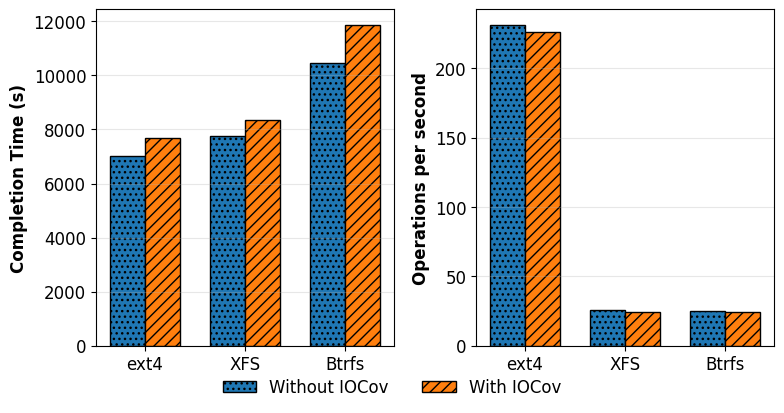

Python code for this plot:
#!/usr/bin/env python3

import matplotlib.pyplot as plt
import numpy as np

import matplotlib
matplotlib.rcParams['pdf.fonttype'] = 42
matplotlib.rcParams['ps.fonttype'] = 42

# plt.rcParams["font.family"] = "Times New Roman"
# Global font settings
plt.rcParams.update({'font.size': 12, 'font.family': 'Times New Roman'})

output_fig_file = 'fig-iocov-trace-overhead.pdf'

dpi_val = 600

# Usage: python3 fig1-iocov-overhead.py

# Sample data
items = ['ext4', 'XFS', 'Btrfs']
x = np.arange(len(items))
width = 0.35

# Values for left subplot
xfstests_without_iocov = [7032, 7749, 10454]
xfstests_with_iocov = [7677, 8357, 11854]

# Values for right subplot
metis_without_iocov = [230.9, 25.4, 25.2]
metis_with_iocov = [226.1, 24.0, 24.3]

fig, axs = plt.subplots(1, 2, figsize=(8, 4))

# Use color + hatching
colors = ['#1f77b4', '#ff7f0e']  # Blue and Orange (matplotlib defaults)
hatches = ['...', '///']  # Dot-style and slant hatch

# Left subplot
bars_l1 = axs[0].bar(x - width/2, xfstests_without_iocov, width, color=colors[0], edgecolor='black', hatch=hatches[0], label='Without IOCov')
bars_l2 = axs[0].bar(x + width/2, xfstests_with_iocov, width, color=colors[1], edgecolor='black', hatch=hatches[1], label='With IOCov')
# axs[0].set_title('Left Plot')
axs[0].set_xticks(x)
axs[0].set_xticklabels(items)
axs[0].set_ylabel('Completion Time (s)', fontweight='bold', fontsize=12)
# axs[0].set_xlabel('File System', fontweight='bold', fontsize=12)
# axs[0].legend(loc='upper left', fontsize=10, frameon=False)
axs[0].grid(axis='y', linestyle='-', alpha=0.3)

# axs[0].bar_label(bars_l1, padding=3)
# axs[0].bar_label(bars_l2, padding=3)


# Right subplot
bars_r1 = axs[1].bar(x - width/2, metis_without_iocov, width, color=colors[0], edgecolor='black', hatch=hatches[0])
bars_r2 = axs[1].bar(x + width/2, metis_with_iocov, width, color=colors[1], edgecolor='black', hatch=hatches[1])
# axs[1].set_title('Right Plot')
axs[1].set_xticks(x)
axs[1].set_xticklabels(items)
axs[1].set_ylabel('Operations per second', fontweight='bold', fontsize=12)
# axs[1].set_xlabel('File System', fontweight='bold', fontsize=12)
axs[1].grid(axis='y', linestyle='-', alpha=0.3)

# axs[1].bar_label(bars_r1, padding=3)
# axs[1].bar_label(bars_r2, padding=3)

# Remove individual legends:
# axs[0].legend(frameon=False)
# axs[1].legend(frameon=False)

# Create a single legend for both subplots
handles, labels = axs[0].get_legend_handles_labels()
fig.legend(handles, labels, loc='lower center', ncol=2, frameon=False, bbox_to_anchor=(0.5, -0.05))

# Adjust layout and save
plt.tight_layout()
plt.savefig(output_fig_file, format='pdf', dpi=dpi_val, bbox_inches='tight')
